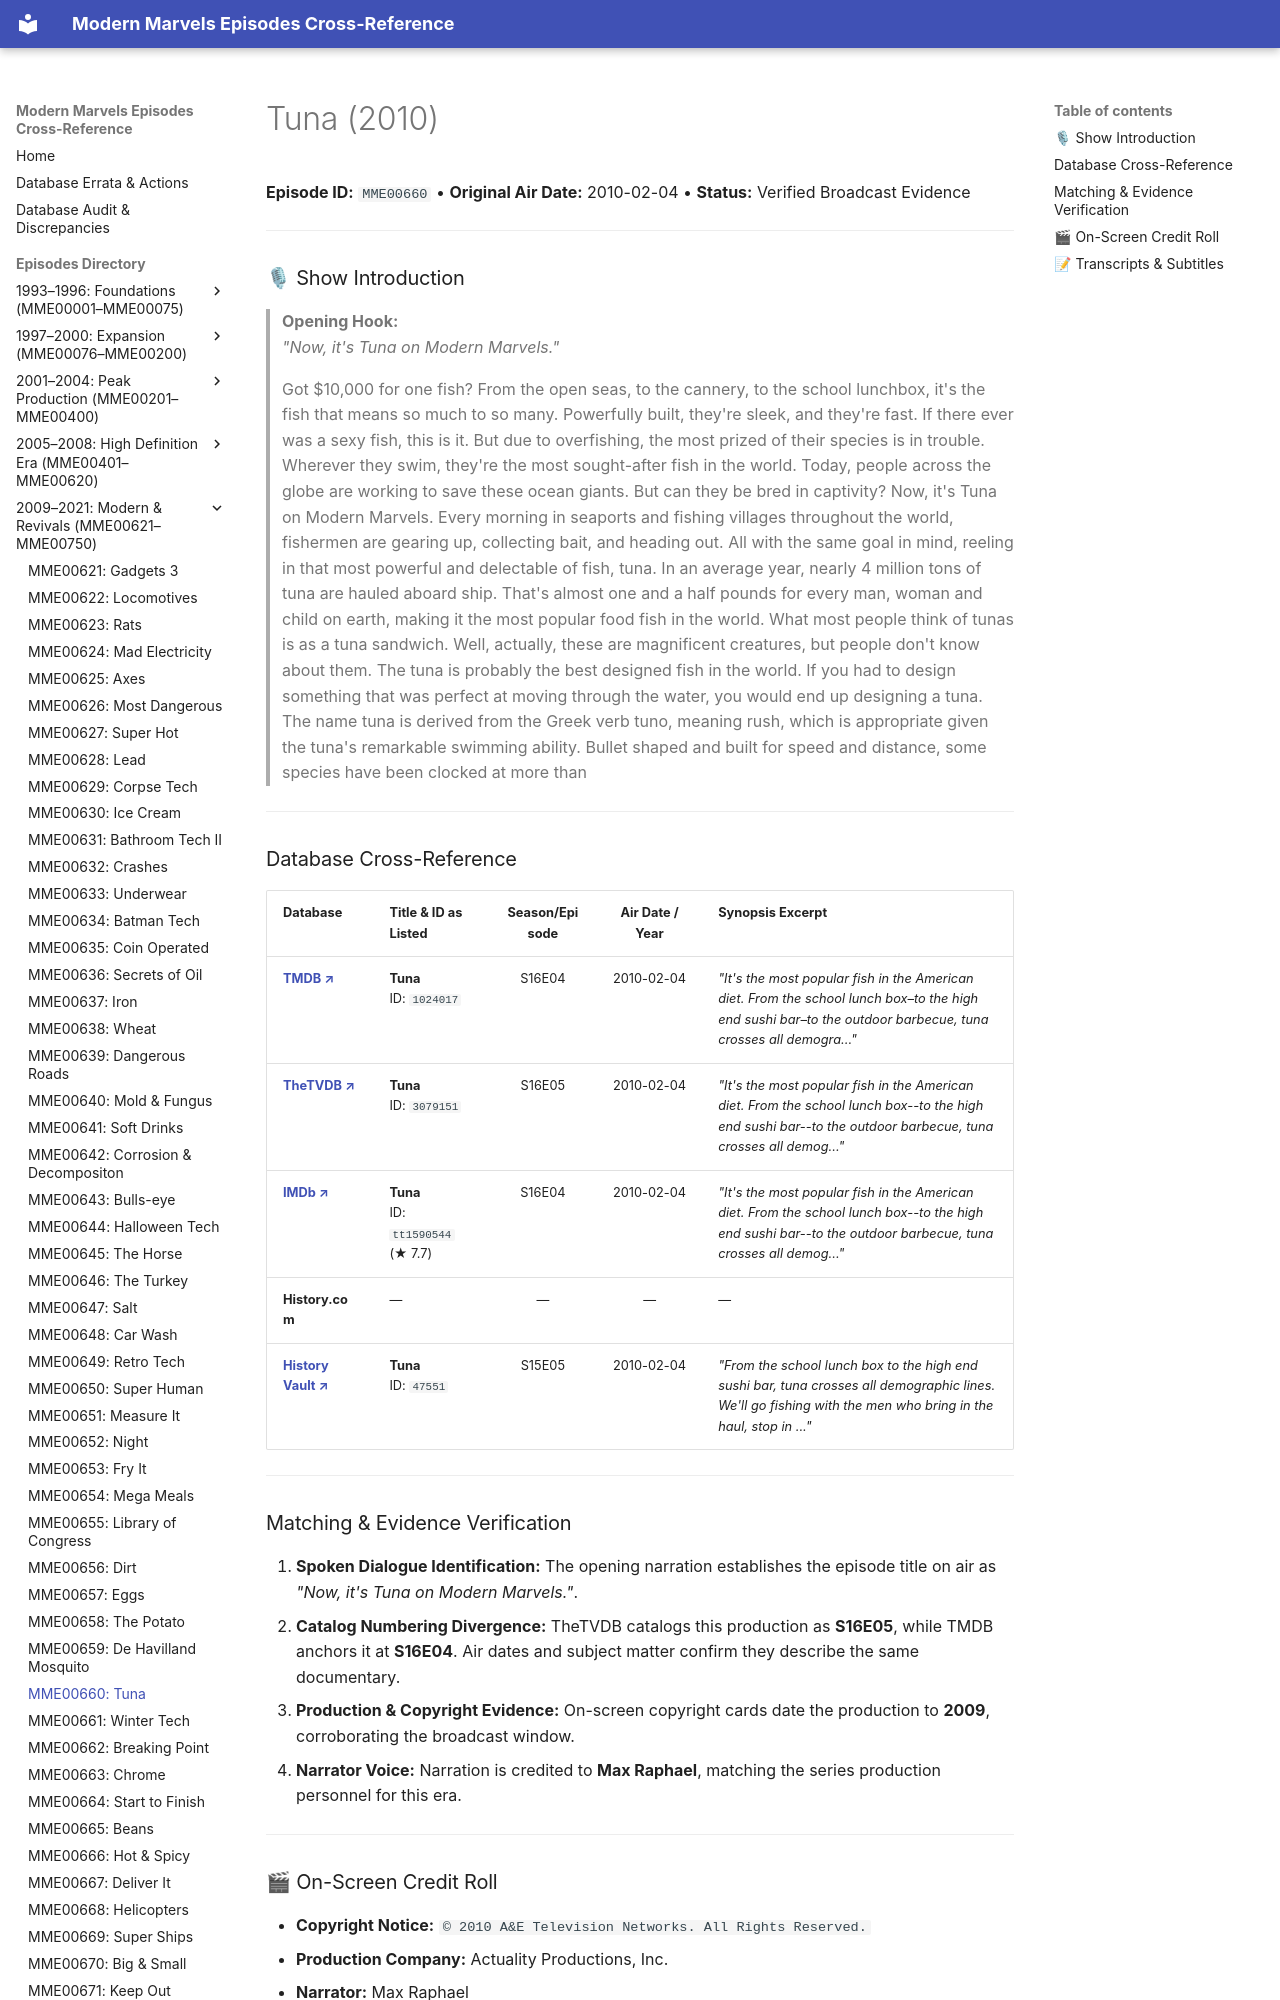

repository: ModernMarvelsFan/ModernMarvels · page: episodes/MME00660/index.html · generator: mkdocs

# Tuna (2010)

**Episode ID:** `MME00660` • **Original Air Date:** 2010-02-04 • **Status:** Verified Broadcast Evidence

---

### 🎙 Show Introduction

> **Opening Hook:**  
> *"Now, it's Tuna on Modern Marvels."*

> Got $10,000 for one fish? From the open seas, to the cannery, to the school lunchbox, it's the fish that means so much to so many. Powerfully built, they're sleek, and they're fast. If there ever was a sexy fish, this is it. But due to overfishing, the most prized of their species is in trouble. Wherever they swim, they're the most sought-after fish in the world. Today, people across the globe are working to save these ocean giants. But can they be bred in captivity? Now, it's Tuna on Modern Marvels. Every morning in seaports and fishing villages throughout the world, fishermen are gearing up, collecting bait, and heading out. All with the same goal in mind, reeling in that most powerful and delectable of fish, tuna. In an average year, nearly 4 million tons of tuna are hauled aboard ship. That's almost one and a half pounds for every man, woman and child on earth, making it the most popular food fish in the world. What most people think of tunas is as a tuna sandwich. Well, actually, these are magnificent creatures, but people don't know about them. The tuna is probably the best designed fish in the world. If you had to design something that was perfect at moving through the water, you would end up designing a tuna. The name tuna is derived from the Greek verb tuno, meaning rush, which is appropriate given the tuna's remarkable swimming ability. Bullet shaped and built for speed and distance, some species have been clocked at more than

---
